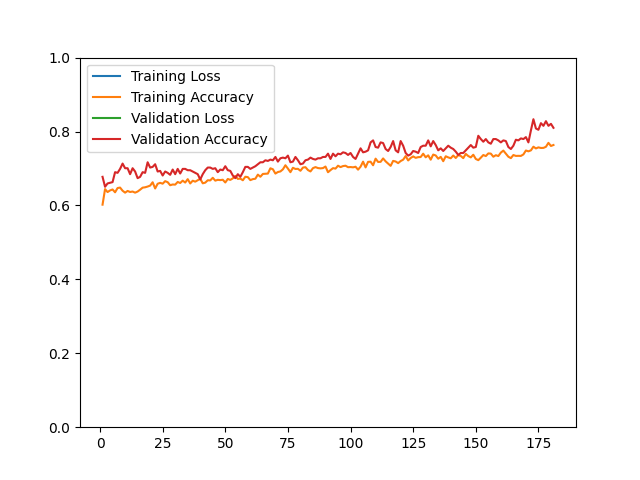

The table this chart was drawn from, first rows:
epoch, loss, acc, val_loss, val_acc
1, 69.91, 0.6021, 36.42, 0.6774
2, 70.8, 0.6442, 34.9, 0.6505
3, 69.11, 0.6362, 29.57, 0.6595
4, 64.32, 0.6406, 39.17, 0.6613
5, 61.88, 0.6432, 36.25, 0.6631
6, 69.91, 0.6356, 24.51, 0.6900
7, 70.09, 0.6471, 21.86, 0.6882
8, 66.98, 0.6483, 28.19, 0.6989
9, 67.75, 0.6398, 38.58, 0.7133
10, 75.87, 0.6346, 57.62, 0.7007
11, 69.86, 0.6392, 45.94, 0.7007
12, 81.45, 0.6364, 65.21, 0.6846
13, 68.67, 0.6376, 42.98, 0.7007
14, 70.83, 0.6346, 37.59, 0.6918
15, 74.58, 0.6376, 74.82, 0.6738
16, 66.2, 0.6426, 40.65, 0.6774
17, 61.28, 0.6481, 51.8, 0.6900
18, 61.03, 0.6491, 29.92, 0.6882
19, 59.92, 0.6511, 31.12, 0.7168
20, 54.74, 0.6537, 29.59, 0.7025
21, 57.85, 0.6627, 31.34, 0.7043
22, 60.21, 0.6459, 20.54, 0.7115
23, 58.25, 0.6587, 25.24, 0.6918
24, 56.08, 0.6611, 24.75, 0.6935
25, 51.78, 0.6589, 41.96, 0.6810
26, 56.55, 0.6657, 32.77, 0.6918
27, 54.23, 0.6629, 33.89, 0.6882
28, 55.66, 0.6547, 32.38, 0.6828
29, 55.84, 0.6567, 26.37, 0.6971
30, 56.5, 0.6563, 40.2, 0.6846
31, 55.96, 0.6635, 33.31, 0.6989
32, 53.66, 0.6607, 39.84, 0.6864
33, 58.86, 0.6671, 37.91, 0.6989
34, 58.28, 0.6619, 32.59, 0.6989
35, 55.74, 0.6711, 37.33, 0.6953
36, 54.13, 0.6595, 33.07, 0.6953
37, 51.99, 0.6669, 25.99, 0.6918
38, 57.04, 0.6643, 25.32, 0.6882
39, 55.42, 0.6683, 30.3, 0.6846
40, 52.58, 0.6722, 43.23, 0.6703
41, 53.92, 0.6599, 29.94, 0.6846
42, 55.81, 0.6617, 44.26, 0.6953
43, 47.66, 0.6681, 24.7, 0.7025
44, 52.43, 0.6677, 26.05, 0.7025
45, 50.87, 0.6748, 30.12, 0.6989
46, 56.15, 0.6671, 20.42, 0.7007
47, 48, 0.6693, 20.78, 0.6900
48, 53.94, 0.6685, 23.86, 0.6971
49, 53.43, 0.6695, 23.44, 0.6953
50, 50.3, 0.6621, 20.08, 0.7061
51, 47.38, 0.6716, 29.82, 0.6953
52, 41.89, 0.6691, 29.22, 0.6935
53, 41.25, 0.6732, 29.47, 0.6810
54, 41.54, 0.6798, 32.04, 0.6738
55, 46.27, 0.6718, 32.37, 0.6846
56, 47.94, 0.6726, 38.76, 0.6774
57, 48.63, 0.6681, 29.49, 0.6900
58, 39.72, 0.6776, 26.04, 0.7043
59, 46.22, 0.6766, 25.82, 0.7043
60, 42.29, 0.6685, 24.63, 0.6989
... 121 more rows
